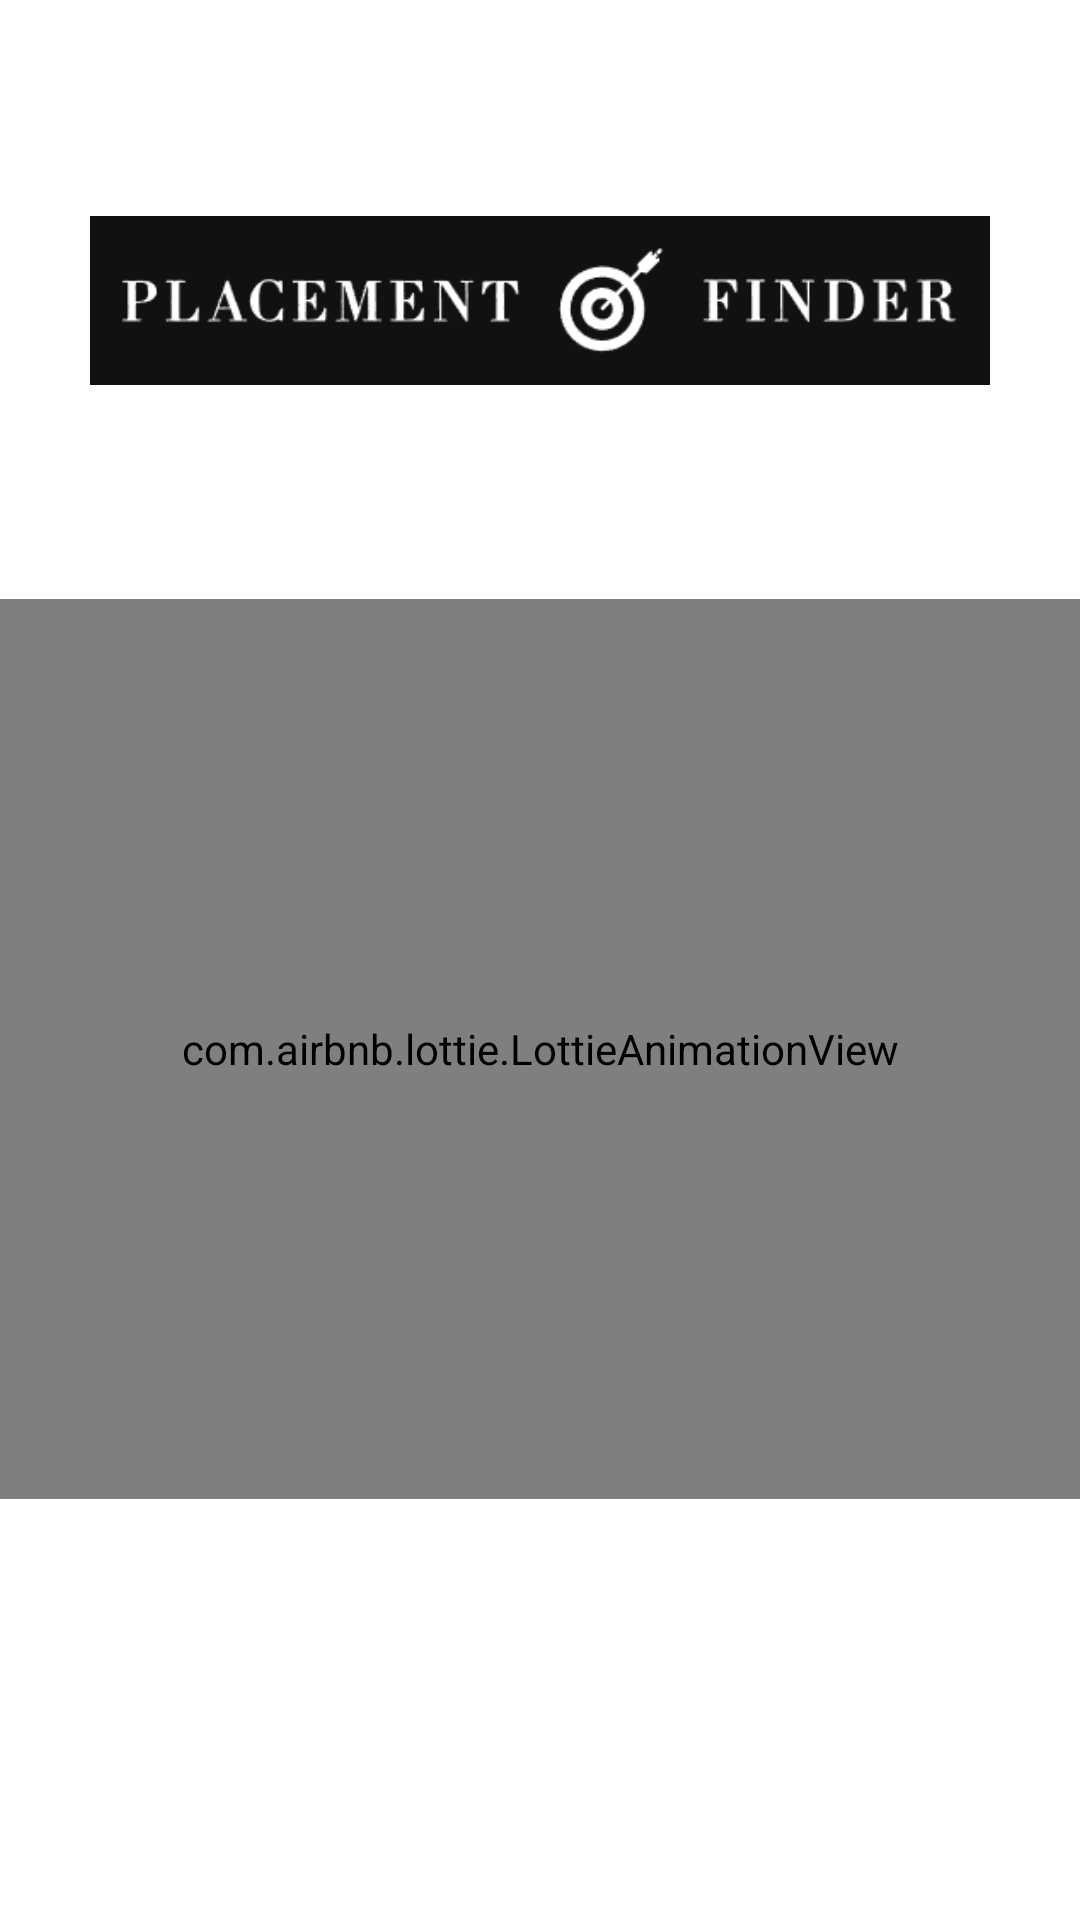

Write the Android layout XML for this screen, with the resource values it uses.
<!-- AndroidManifest.xml: application theme Theme.PlacementFinder -->
<!-- res/layout/activity_splash_screen.xml -->
<?xml version="1.0" encoding="utf-8"?>
<LinearLayout xmlns:android="http://schemas.android.com/apk/res/android"
    xmlns:app="http://schemas.android.com/apk/res-auto"
    xmlns:tools="http://schemas.android.com/tools"
    android:layout_width="match_parent"
    android:layout_height="match_parent"
    android:orientation="vertical"
    android:background="@color/white"
    android:gravity="center"
    tools:context=".Authentication.SplashScreen">

    <ImageView
        android:id="@+id/titleLogo"
        android:layout_width="wrap_content"
        android:layout_height="wrap_content"
        android:src="@drawable/app_title_logo"
        android:layout_marginTop="70dp"
        android:layout_marginHorizontal="30dp"
        android:layout_marginBottom="50dp"
        />

    <com.airbnb.lottie.LottieAnimationView
        android:id="@+id/lottieAnim"
        android:layout_width="match_parent"
        app:lottie_autoPlay="true"
        android:layout_height="300dp"
        app:layout_constraintBottom_toBottomOf="parent"
        android:layout_marginBottom="160dp"
        app:layout_constraintEnd_toEndOf="parent"
        app:layout_constraintHorizontal_bias="0.5"
        app:layout_constraintStart_toStartOf="parent"
        app:layout_constraintTop_toTopOf="parent"
        app:layout_constraintVertical_bias="0.5"
        app:lottie_rawRes="@raw/splash_screen_animation" />

</LinearLayout>
<!-- resources referenced by this layout -->
<resources>
  <color name="white">#FFFFFFFF</color>
  <!-- drawable app_title_logo: png bitmap (drawable, 5247 bytes) -->
  <style name="Theme.PlacementFinder" parent="Base.Theme.PlacementFinder" />
  <style name="Base.Theme.PlacementFinder" parent="Theme.Material3.Light">
          
           <item name="colorPrimary">@color/royalBlue</item>
          <item name="android:iconTint" tools:targetApi="o">@color/white</item>
          <item name="android:textColorSecondary">@android:color/white</item>
          <item name="colorPrimaryDark">@color/royalBlueDark</item>
          <item name="colorAccent">@color/royalBlueLight</item>
      </style>
  <color name="royalBlue">#4169e1</color>
  <color name="royalBlueDark">#4169E1</color>
  <color name="royalBlueLight">#1E90FF</color>
</resources>
